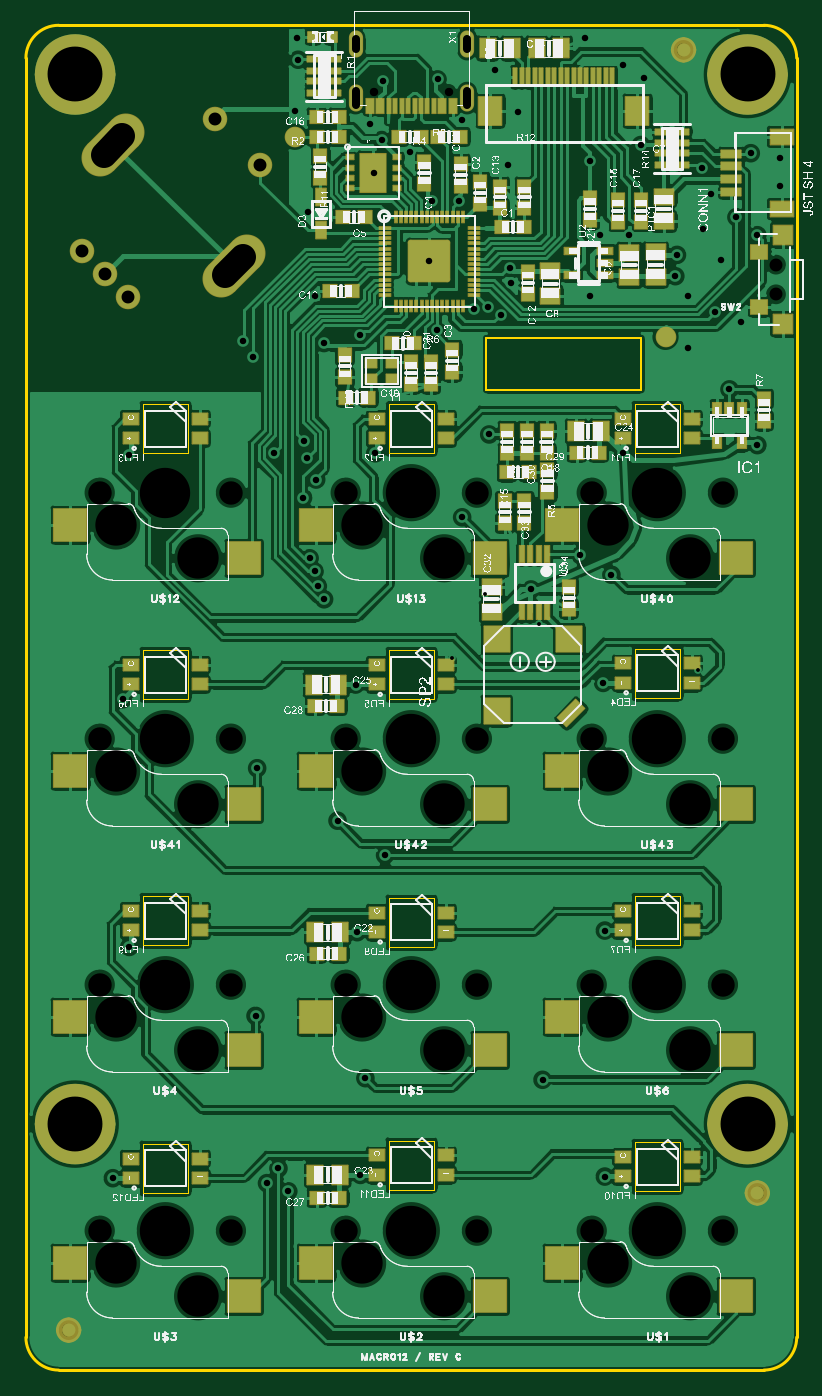
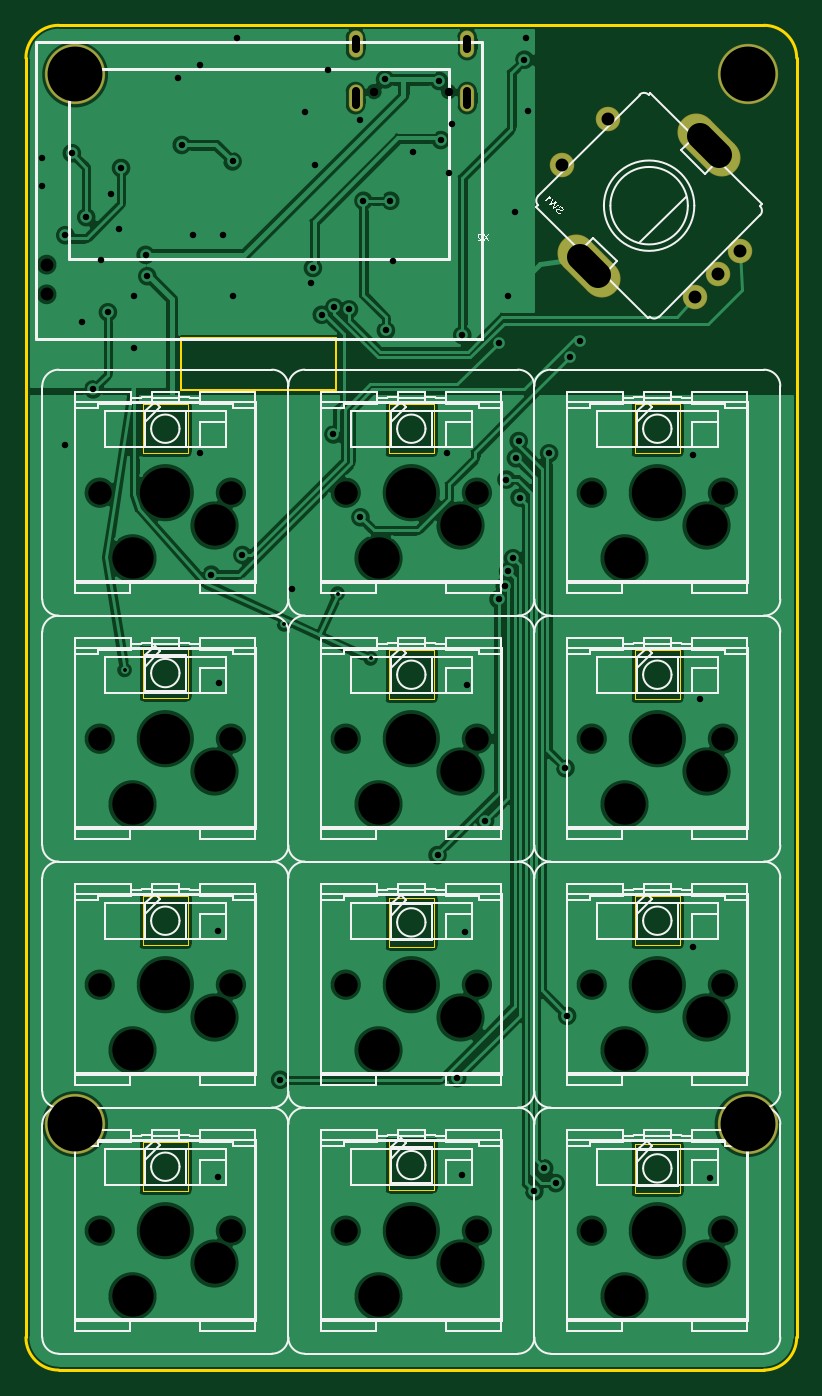
Circuit board: 10 layer files. Board 59.7 x 104.1 mm.
- drill: Drill_NPTH_Through.DRL (1325 bytes)
- drill: Drill_PTH_Through.DRL (2205 bytes)
- outline: Gerber_BoardOutlineLayer.GKO (3982 bytes)
- bottom_copper: Gerber_BottomLayer.GBL (129376 bytes)
- bottom_silk: Gerber_BottomSilkscreenLayer.GBO (65029 bytes)
- bottom_mask: Gerber_BottomSolderMaskLayer.GBS (1630 bytes)
- top_copper: Gerber_TopLayer.GTL (250743 bytes)
- paste: Gerber_TopPasteMaskLayer.GTP (13518 bytes)
- top_silk: Gerber_TopSilkscreenLayer.GTO (728198 bytes)
- top_mask: Gerber_TopSolderMaskLayer.GTS (12558 bytes)

=== drill: Drill_NPTH_Through.DRL ===
;TYPE=NON_PLATED
;Layer: NPTH_Through
;EasyEDA Pro v3.2.209, 2026-10-22 21:49:21
;Gerber Generator version 0.3
M48
METRIC,LZ,0000.00000
;Hole size 1 = 0.65000 METRIC
T01C0.65000
;Hole size 2 = 1.00000 METRIC
T02C1.00000
;Hole size 3 = 1.81350 METRIC
T03C1.81350
;Hole size 4 = 3.20000 METRIC
T04C3.20000
;Hole size 5 = 3.90000 METRIC
T05C3.90000
%
G05
G90
T01
X26.955Y99.003
X32.735Y99.003
T02
X58.085Y83.305
X58.085Y85.605
T03
X53.975Y10.795
X43.815Y10.795
X34.925Y10.795
X24.765Y10.795
X15.875Y10.795
X5.715Y10.795
X15.875Y29.845
X5.715Y29.845
X34.925Y29.845
X24.765Y29.845
X53.975Y29.845
X43.815Y29.845
X15.875Y67.945
X5.715Y67.945
X34.925Y67.945
X24.765Y67.945
X53.975Y67.945
X43.815Y67.945
X15.875Y48.895
X5.715Y48.895
X34.925Y48.895
X24.765Y48.895
X53.975Y48.895
X43.815Y48.895
T04
X51.435Y5.715
X45.085Y8.255
X32.385Y5.715
X26.035Y8.255
X13.335Y5.715
X6.985Y8.255
X13.335Y24.765
X6.985Y27.305
X32.385Y24.765
X26.035Y27.305
X51.435Y24.765
X45.085Y27.305
X13.335Y62.865
X6.985Y65.405
X32.385Y62.865
X26.035Y65.405
X51.435Y62.865
X45.085Y65.405
X13.335Y43.815
X6.985Y46.355
X32.385Y43.815
X26.035Y46.355
X51.435Y43.815
X45.085Y46.355
T05
X48.895Y10.795
X29.845Y10.795
X10.795Y10.795
X10.795Y29.845
X29.845Y29.845
X48.895Y29.845
X10.795Y67.945
X29.845Y67.945
X48.895Y67.945
X10.795Y48.895
X29.845Y48.895
X48.895Y48.895
M30
=== drill: Drill_PTH_Through.DRL ===
;TYPE=PLATED
;Layer: PTH_Through
;EasyEDA Pro v3.2.209, 2026-10-22 21:49:21
;Gerber Generator version 0.3
M48
METRIC,LZ,0000.00000
;Hole size 1 = 0.30000 METRIC
T01C0.30000
;Hole size 2 = 0.50000 METRIC
T02C0.50000
;Hole size 3 = 0.50000 METRIC
T03C0.50000
;Hole size 4 = 0.60000 METRIC
T04C0.60000
;Hole size 5 = 1.00000 METRIC
T05C1.00000
;Hole size 6 = 2.00000 METRIC
T06C2.00000
;Hole size 7 = 4.25000 METRIC
T07C4.25000
%
G05
G90
T01
X33.003Y55.106
X52.053Y54.217
X35.56Y60.132
X39.695Y57.744
T02
X52.324Y93.091
X56.642Y87.884
T03
X46.228Y101.092
X36.322Y100.711
X43.307Y103.124
X47.879Y100.076
X58.42Y93.853
X58.42Y91.694
X53.086Y91.059
X37.338Y93.345
X37.592Y84.201
X43.688Y83.185
X52.451Y88.392
X46.736Y87.884
X44.45Y87.884
X22.352Y83.185
X31.242Y85.852
X26.924Y92.71
X26.67Y96.52
X33.782Y96.774
X20.955Y103.124
X29.718Y94.361
X20.828Y97.536
X21.844Y89.662
X38.1Y97.409
X51.308Y83.185
X53.848Y85.979
X55.372Y81.153
X51.308Y79.121
X25.89853Y80.14647
X21.082Y101.473
X33.55Y90.551
X31.8135Y80.506
X31.4703Y90.551
X8.001Y70.866
X27.051Y70.993
X46.228Y70.993
X44.704Y53.213
X25.527Y53.086
X7.493Y51.943
X8.001Y32.766
X25.654Y33.909
X44.831Y34.036
X44.831Y14.986
X25.908Y15.113
X6.731Y14.859
X56.642Y71.628
X50.292Y84.709
X39.116Y60.452
X47.625Y94.869
X43.688Y93.599
X27.559Y95.25
X37.465Y85.344
X21.5265Y71.9455
X17.78Y27.432
X21.971Y62.865
X26.289Y22.606
X16.78875Y79.69718
X45.339Y61.595
X17.5554Y78.43183
X33.782Y66.04
X23.09225Y59.69
X27.813Y39.878
X22.606Y60.706
X24.13Y42.545
X19.177Y70.993
X17.907Y46.609
X22.352Y61.849
X40.005Y22.479
X19.558Y15.621
X21.7464Y70.612
X21.463Y67.564
X20.32Y13.843
X22.479Y68.961
X18.669Y14.478
X34.671Y82.1396
X35.814Y82.296
X53.34Y81.915
X54.483Y75.946
X55.0204Y89.281
X56.134Y94.234
X36.78186Y81.7198
X35.8775Y72.4535
X23.0846Y79.5314
X42.926Y63.119
X27.686Y99.822
X31.877Y99.949
X50.419Y86.36
T04
X34.165Y102.283G85X34.165Y103.083
X25.525Y102.283G85X25.525Y103.083
X25.525Y97.953G85X25.525Y99.053
X34.165Y97.953G85X34.165Y99.053
T05
X6.1267Y84.8667
X7.89447Y83.09893
X4.35893Y86.63447
X18.14751Y93.35198
X14.61198Y96.88751
T06
X15.3898Y84.79599G85X16.80401Y86.2102
X6.05599Y94.1298G85X7.4702Y95.54401
T07
X3.81Y19.05
X55.88Y19.05
X3.81Y100.33
X55.88Y100.33
M30
=== outline: Gerber_BoardOutlineLayer.GKO ===
G04 Layer: BoardOutlineLayer*
G04 EasyEDA Pro v3.2.209, 2026-10-22 21:49:20*
G04 Gerber Generator version 0.3*
G04 Scale: 100 percent, Rotated: No, Reflected: No*
G04 Dimensions in millimeters*
G04 Leading zeros omitted, absolute positions, 4 integers and 5 decimals*
G04 Generated by one-click*
G04 Object Configs: Pad,Via,Track,Text,Image,Dimension,BoardOutline,BoardCutout,CopperFilled,SolidRegion,FPCStiffener,Line,PlaneZone,ComponentProperty,ComponentSilkscreen,TearDrop*
G04 Layer Configs: 1,2,3,4,5,6,7,8,9,10,11,13,14,71,72,73,74,75,76,77,78,79,80,81,82,83,84,85,86,87,88,110,111,112,113,114,115,116,117,118,119,120,121,122,124,125,126,127,129,130,131,132,133,134,135,136,137,138,139,140,141,142,143,144,145,146,147,148,149,150,151,152,153,154,155,156,157,158,159,160,161,162,168,169,170,171,172,173,174,175,176,177,178,179,180,181,182,183,184,185,186,187,188,189,190,191,192,193,194,195,196,197,206,207,208,209,210,211,215,216,217,218,219,220,56*
G04 Copper Areas: 0*
%FSLAX45Y45*%
%MOMM*%
%ADD10C,0.254*%
%ADD11C,0.1016*%
%ADD12C,0.1524*%
%ADD13C,0.0876*%
G75*


G04 PolygonModel Start*
G54D10*
G01X0Y10160000D02*
G01X0Y254000D01*
G01X0Y254000D02*
G03X254000Y0I254000J0D01*
G01X254000Y0D02*
G01X5715000Y0D01*
G01X5715000Y0D02*
G03X5969000Y254000I0J254000D01*
G01X5969000Y254000D02*
G01X5969000Y10160000D01*
G01X5969000Y10160000D02*
G03X5715000Y10414000I-254000J0D01*
G01X5715000Y10414000D02*
G01X254000Y10414000D01*
G01X254000Y10414000D02*
G03X0Y10160000I0J-254000D01*
G54D11*
G01X5064500Y7479800D02*
G01X4714500Y7479800D01*
G01X4714500Y7479800D02*
G01X4714500Y7099800D01*
G01X4714500Y7099800D02*
G01X5064500Y7099800D01*
G01X5064500Y7099800D02*
G01X5064500Y7479800D01*
G01X3159500Y7479800D02*
G01X2809500Y7479800D01*
G01X2809500Y7479800D02*
G01X2809500Y7099800D01*
G01X2809500Y7099800D02*
G01X3159500Y7099800D01*
G01X3159500Y7099800D02*
G01X3159500Y7479800D01*
G01X1254500Y7479800D02*
G01X904500Y7479800D01*
G01X904500Y7479800D02*
G01X904500Y7099800D01*
G01X904500Y7099800D02*
G01X1254500Y7099800D01*
G01X1254500Y7099800D02*
G01X1254500Y7479800D01*
G01X5064500Y5587500D02*
G01X4714500Y5587500D01*
G01X4714500Y5587500D02*
G01X4714500Y5207500D01*
G01X4714500Y5207500D02*
G01X5064500Y5207500D01*
G01X5064500Y5207500D02*
G01X5064500Y5587500D01*
G01X3159500Y5574800D02*
G01X2809500Y5574800D01*
G01X2809500Y5574800D02*
G01X2809500Y5194800D01*
G01X2809500Y5194800D02*
G01X3159500Y5194800D01*
G01X3159500Y5194800D02*
G01X3159500Y5574800D01*
G01X1254500Y5574800D02*
G01X904500Y5574800D01*
G01X904500Y5574800D02*
G01X904500Y5194800D01*
G01X904500Y5194800D02*
G01X1254500Y5194800D01*
G01X1254500Y5194800D02*
G01X1254500Y5574800D01*
G01X5064500Y3669800D02*
G01X4714500Y3669800D01*
G01X4714500Y3669800D02*
G01X4714500Y3289800D01*
G01X4714500Y3289800D02*
G01X5064500Y3289800D01*
G01X5064500Y3289800D02*
G01X5064500Y3669800D01*
G01X3159500Y3657100D02*
G01X2809500Y3657100D01*
G01X2809500Y3657100D02*
G01X2809500Y3277100D01*
G01X2809500Y3277100D02*
G01X3159500Y3277100D01*
G01X3159500Y3277100D02*
G01X3159500Y3657100D01*
G01X1254500Y3669800D02*
G01X904500Y3669800D01*
G01X904500Y3669800D02*
G01X904500Y3289800D01*
G01X904500Y3289800D02*
G01X1254500Y3289800D01*
G01X1254500Y3289800D02*
G01X1254500Y3669800D01*
G01X5064500Y1764800D02*
G01X4714500Y1764800D01*
G01X4714500Y1764800D02*
G01X4714500Y1384800D01*
G01X4714500Y1384800D02*
G01X5064500Y1384800D01*
G01X5064500Y1384800D02*
G01X5064500Y1764800D01*
G01X3159500Y1777500D02*
G01X2809500Y1777500D01*
G01X2809500Y1777500D02*
G01X2809500Y1397500D01*
G01X2809500Y1397500D02*
G01X3159500Y1397500D01*
G01X3159500Y1397500D02*
G01X3159500Y1777500D01*
G01X1254500Y1752100D02*
G01X904500Y1752100D01*
G01X904500Y1752100D02*
G01X904500Y1372100D01*
G01X904500Y1372100D02*
G01X1254500Y1372100D01*
G01X1254500Y1372100D02*
G01X1254500Y1752100D01*
G54D12*
G01X4765600Y7990850D02*
G01X3565600Y7990850D01*
G01X3565600Y7990850D02*
G01X3565600Y7590850D01*
G01X3565600Y7590850D02*
G01X4765600Y7590850D01*
G01X4765600Y7590850D02*
G01X4765600Y7990850D01*

M02*


=== bottom_copper: Gerber_BottomLayer.GBL (129376 bytes, source omitted) ===
=== bottom_silk: Gerber_BottomSilkscreenLayer.GBO (65029 bytes, source omitted) ===
=== bottom_mask: Gerber_BottomSolderMaskLayer.GBS ===
G04 Layer: BottomSolderMaskLayer*
G04 EasyEDA Pro v3.2.209, 2026-10-22 21:49:20*
G04 Gerber Generator version 0.3*
G04 Scale: 100 percent, Rotated: No, Reflected: No*
G04 Dimensions in millimeters*
G04 Leading zeros omitted, absolute positions, 4 integers and 5 decimals*
G04 Generated by one-click*
G04 Object Configs: Pad,Via,Track,Text,Image,Dimension,BoardOutline,BoardCutout,CopperFilled,SolidRegion,FPCStiffener,Line,PlaneZone,ComponentProperty,ComponentSilkscreen,TearDrop*
G04 Layer Configs: 1,2,3,4,5,6,7,8,9,10,11,13,14,71,72,73,74,75,76,77,78,79,80,81,82,83,84,85,86,87,88,110,111,112,113,114,115,116,117,118,119,120,121,122,124,125,126,127,129,130,131,132,133,134,135,136,137,138,139,140,141,142,143,144,145,146,147,148,149,150,151,152,153,154,155,156,157,158,159,160,161,162,168,169,170,171,172,173,174,175,176,177,178,179,180,181,182,183,184,185,186,187,188,189,190,191,192,193,194,195,196,197,206,207,208,209,210,211,215,216,217,218,219,220,56*
G04 Copper Areas: 0*
%FSLAX45Y45*%
%MOMM*%
%AMOval*1,1,$1,$2,$3*1,1,$1,$4,$5*20,1,$1,$2,$3,$4,$5,0*%
%ADD10O,1.1016X2.1016*%
%ADD11C,1.9016*%
%ADD12Oval,2.9016X-0.98995X-0.98995X0.98995X0.98995*%
%ADD13C,4.6736*%
%ADD14C,0.6849*%
G75*


G04 Pad Start*
G54D10*
G01X3416500Y10268300D03*
G01X2552500Y10268300D03*
G01X2552500Y9850300D03*
G01X3416500Y9850300D03*
G54D11*
G01X612670Y8486670D03*
G01X789447Y8309893D03*
G01X435893Y8663447D03*
G54D12*
G01X1609690Y8550310D03*
G01X676310Y9483690D03*
G54D11*
G01X1814751Y9335198D03*
G01X1461198Y9688751D03*
G54D13*
G01X381000Y1905000D03*
G01X5588000Y1905000D03*
G01X381000Y10033000D03*
G01X5588000Y10033000D03*
G04 Pad End*

M02*


=== top_copper: Gerber_TopLayer.GTL (250743 bytes, source omitted) ===
=== paste: Gerber_TopPasteMaskLayer.GTP (13518 bytes, source omitted) ===
=== top_silk: Gerber_TopSilkscreenLayer.GTO (728198 bytes, source omitted) ===
=== top_mask: Gerber_TopSolderMaskLayer.GTS (12558 bytes, source omitted) ===
